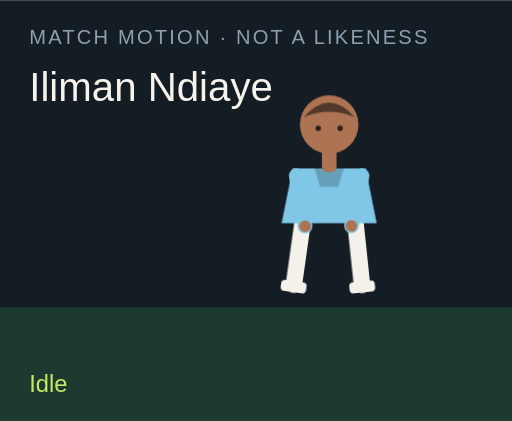
t = 0.00 s
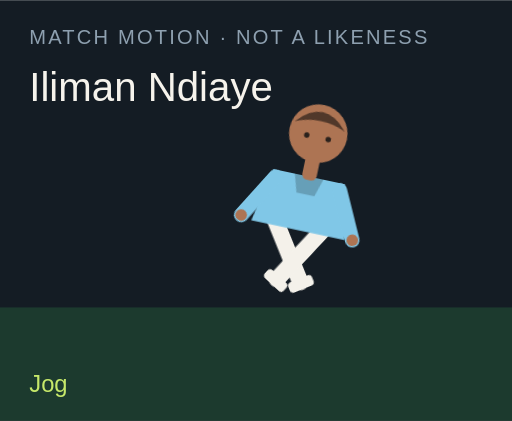
t = 1.50 s
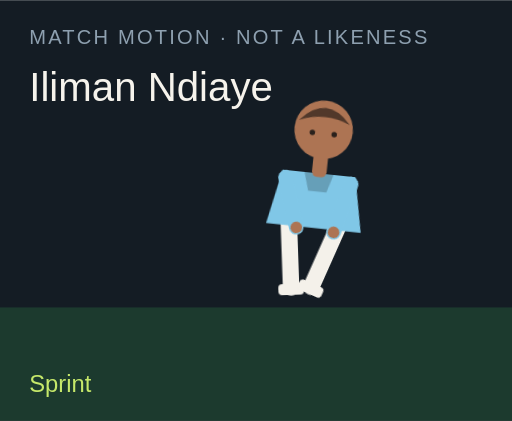
t = 3.00 s
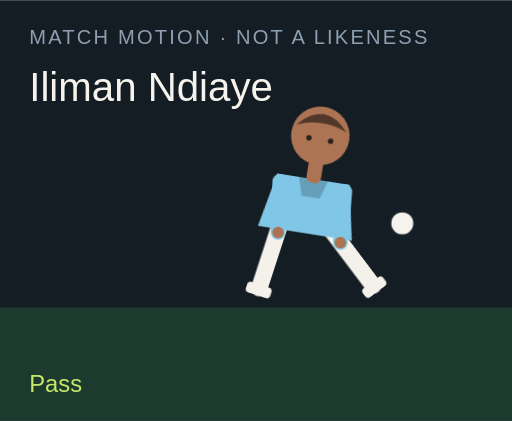
t = 4.50 s
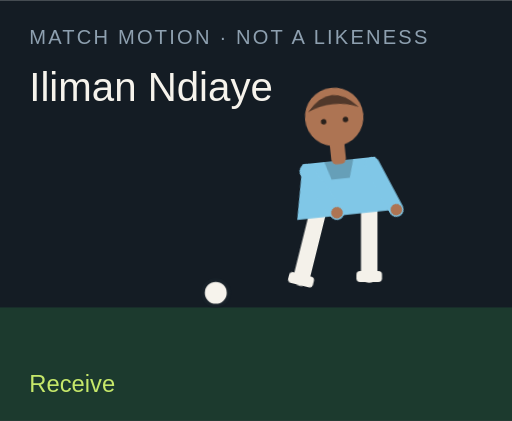
t = 6.00 s
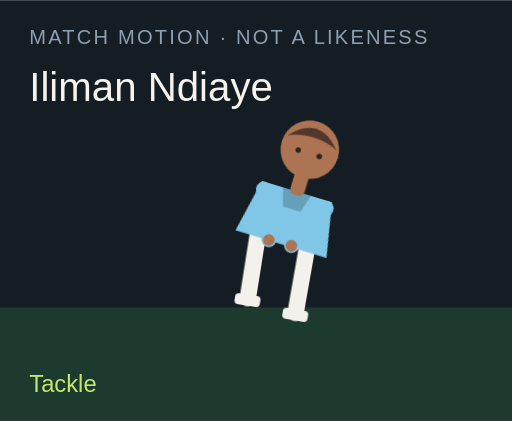
t = 7.50 s

The animated SVG that drew these frames (rendered in a browser with its animation timeline set to each time). Animation: 18 CSS @keyframes rules; one cycle of 9.00 s, repeats indefinitely.

<?xml version="1.0" encoding="UTF-8"?>
<svg xmlns="http://www.w3.org/2000/svg" viewBox="0 0 280 230" role="img">
  <style>@media (prefers-reduced-motion: reduce){animate,animateTransform{display:none}}</style>
  <rect width="280" height="230" fill="#141c24"/>
  <rect y="168" width="280" height="62" fill="#1c3a2e"/>
  <text x="16" y="24" fill="#8ea0b0" font-family="Arial,sans-serif" font-size="11" letter-spacing="1.2">MATCH MOTION · NOT A LIKENESS</text>
  <text x="16" y="55" fill="#f6f3ec" font-family="Impact,sans-serif" font-size="22">Iliman Ndiaye</text>
  <circle r="7" fill="#f6f3ec" stroke="#172028" stroke-width="2" id="motion-14314" cx="150" cy="160" opacity="0">
    
    
    
  </circle>
  <g transform="translate(132 40)">
    <g id="motion-14336" transform="rotate(0 48 90)">
      
      <g id="motion-14338" transform="translate(0 0)">
        
        <g transform="translate(34 78)"><g id="motion-14340" transform="rotate(8)"><path d="M0 0 V38" stroke="#f4f1ea" stroke-width="9" stroke-linecap="round"/><rect x="-7" y="36" width="14" height="6" rx="2" fill="#f4f1ea"/></g></g>
        <g transform="translate(62 78)"><g id="motion-14342" transform="rotate(-6)"><path d="M0 0 V38" stroke="#f4f1ea" stroke-width="9" stroke-linecap="round"/><rect x="-7" y="36" width="14" height="6" rx="2" fill="#f4f1ea"/></g></g>
        <path d="M28 52 h40 l6 30 H22 Z" fill="#80c7e7"/>
        <path d="M40 52 h16 l-3 10 H43 Z" fill="#000" opacity=".2"/>
        <g transform="translate(30 56)"><g id="motion-14344" transform="rotate(-10)"><path d="M0 0 V28" stroke="#80c7e7" stroke-width="8" stroke-linecap="round"/><circle cx="0" cy="28" r="3.2" fill="#ad7453"/></g></g>
        <g transform="translate(66 56)"><g id="motion-14346" transform="rotate(12)"><path d="M0 0 V28" stroke="#80c7e7" stroke-width="8" stroke-linecap="round"/><circle cx="0" cy="28" r="3.2" fill="#ad7453"/></g></g>
        <rect x="44" y="40" width="8" height="14" rx="3" fill="#ad7453"/>
        <circle cx="48" cy="28" r="16" fill="#ad7453"/>
        <path d="M34 24 Q48 8 62 24 Q48 18 34 24" fill="#51382a"/>
        <circle cx="42" cy="30" r="1.5" fill="#2a211c"/><circle cx="54" cy="30" r="1.5" fill="#2a211c"/>
      </g>
    </g>
  </g>
  <text x="16" y="214" fill="#c6e86a" font-family="Arial,sans-serif" font-size="13" opacity="1" id="motion-14318">Idle</text><text x="16" y="214" fill="#c6e86a" font-family="Arial,sans-serif" font-size="13" opacity="0" id="motion-14320">Jog</text><text x="16" y="214" fill="#c6e86a" font-family="Arial,sans-serif" font-size="13" opacity="0" id="motion-14322">Sprint</text><text x="16" y="214" fill="#c6e86a" font-family="Arial,sans-serif" font-size="13" opacity="0" id="motion-14324">Dribble</text><text x="16" y="214" fill="#c6e86a" font-family="Arial,sans-serif" font-size="13" opacity="0" id="motion-14326">Pass</text><text x="16" y="214" fill="#c6e86a" font-family="Arial,sans-serif" font-size="13" opacity="0" id="motion-14328">Shoot</text><text x="16" y="214" fill="#c6e86a" font-family="Arial,sans-serif" font-size="13" opacity="0" id="motion-14330">Receive</text><text x="16" y="214" fill="#c6e86a" font-family="Arial,sans-serif" font-size="13" opacity="0" id="motion-14332">Tackle</text><text x="16" y="214" fill="#c6e86a" font-family="Arial,sans-serif" font-size="13" opacity="0" id="motion-14334">Arms wide</text>
<style>@keyframes track-14315{0%{cx:150px}11.1%{cx:156px}22.2%{cx:164px}33.300000000000004%{cx:142px}44.4%{cx:190px}55.60000000000001%{cx:250px}66.7%{cx:118px}77.8%{cx:150px}88.9%{cx:150px}100%{cx:150px}}@keyframes track-14316{0%{cy:160px}11.1%{cy:158px}22.2%{cy:154px}33.300000000000004%{cy:156px}44.4%{cy:148px}55.60000000000001%{cy:96px}66.7%{cy:160px}77.8%{cy:160px}88.9%{cy:160px}100%{cy:160px}}@keyframes track-14317{0%{opacity:0}11.1%{opacity:0}22.2%{opacity:0}33.300000000000004%{opacity:1}44.4%{opacity:1}55.60000000000001%{opacity:1}66.7%{opacity:1}77.8%{opacity:0}88.9%{opacity:0}100%{opacity:0}}@keyframes track-14319{0%{opacity:1}11.1%{opacity:0}22.2%{opacity:0}33.300000000000004%{opacity:0}44.4%{opacity:0}55.60000000000001%{opacity:0}66.7%{opacity:0}77.8%{opacity:0}88.9%{opacity:0}100%{opacity:1}}@keyframes track-14321{0%{opacity:0}11.1%{opacity:1}22.2%{opacity:0}33.300000000000004%{opacity:0}44.4%{opacity:0}55.60000000000001%{opacity:0}66.7%{opacity:0}77.8%{opacity:0}88.9%{opacity:0}100%{opacity:0}}@keyframes track-14323{0%{opacity:0}11.1%{opacity:0}22.2%{opacity:1}33.300000000000004%{opacity:0}44.4%{opacity:0}55.60000000000001%{opacity:0}66.7%{opacity:0}77.8%{opacity:0}88.9%{opacity:0}100%{opacity:0}}@keyframes track-14325{0%{opacity:0}11.1%{opacity:0}22.2%{opacity:0}33.300000000000004%{opacity:1}44.4%{opacity:0}55.60000000000001%{opacity:0}66.7%{opacity:0}77.8%{opacity:0}88.9%{opacity:0}100%{opacity:0}}@keyframes track-14327{0%{opacity:0}11.1%{opacity:0}22.2%{opacity:0}33.300000000000004%{opacity:0}44.4%{opacity:1}55.60000000000001%{opacity:0}66.7%{opacity:0}77.8%{opacity:0}88.9%{opacity:0}100%{opacity:0}}@keyframes track-14329{0%{opacity:0}11.1%{opacity:0}22.2%{opacity:0}33.300000000000004%{opacity:0}44.4%{opacity:0}55.60000000000001%{opacity:1}66.7%{opacity:0}77.8%{opacity:0}88.9%{opacity:0}100%{opacity:0}}@keyframes track-14331{0%{opacity:0}11.1%{opacity:0}22.2%{opacity:0}33.300000000000004%{opacity:0}44.4%{opacity:0}55.60000000000001%{opacity:0}66.7%{opacity:1}77.8%{opacity:0}88.9%{opacity:0}100%{opacity:0}}@keyframes track-14333{0%{opacity:0}11.1%{opacity:0}22.2%{opacity:0}33.300000000000004%{opacity:0}44.4%{opacity:0}55.60000000000001%{opacity:0}66.7%{opacity:0}77.8%{opacity:1}88.9%{opacity:0}100%{opacity:0}}@keyframes track-14335{0%{opacity:0}11.1%{opacity:0}22.2%{opacity:0}33.300000000000004%{opacity:0}44.4%{opacity:0}55.60000000000001%{opacity:0}66.7%{opacity:0}77.8%{opacity:0}88.9%{opacity:1}100%{opacity:0}}@keyframes track-14337{0%{transform:rotate(0deg)}11.1%{transform:rotate(8deg)}22.2%{transform:rotate(16deg)}33.300000000000004%{transform:rotate(6deg)}44.4%{transform:rotate(4deg)}55.60000000000001%{transform:rotate(14deg)}66.7%{transform:rotate(-6deg)}77.8%{transform:rotate(34deg)}88.9%{transform:rotate(0deg)}100%{transform:rotate(0deg)}}@keyframes track-14339{0%{transform:translate(0px,0px)}11.1%{transform:translate(0px,-3px)}22.2%{transform:translate(0px,-6px)}33.300000000000004%{transform:translate(0px,-2px)}44.4%{transform:translate(0px,2px)}55.60000000000001%{transform:translate(0px,-4px)}66.7%{transform:translate(0px,1px)}77.8%{transform:translate(0px,10px)}88.9%{transform:translate(0px,-8px)}100%{transform:translate(0px,0px)}}@keyframes track-14341{0%{transform:rotate(8deg)}11.1%{transform:rotate(-26deg)}22.2%{transform:rotate(-42deg)}33.300000000000004%{transform:rotate(-8deg)}44.4%{transform:rotate(6deg)}55.60000000000001%{transform:rotate(12deg)}66.7%{transform:rotate(20deg)}77.8%{transform:rotate(-8deg)}88.9%{transform:rotate(-8deg)}100%{transform:rotate(8deg)}}@keyframes track-14343{0%{transform:rotate(-6deg)}11.1%{transform:rotate(24deg)}22.2%{transform:rotate(38deg)}33.300000000000004%{transform:rotate(18deg)}44.4%{transform:rotate(-38deg)}55.60000000000001%{transform:rotate(-54deg)}66.7%{transform:rotate(6deg)}77.8%{transform:rotate(-22deg)}88.9%{transform:rotate(8deg)}100%{transform:rotate(-6deg)}}@keyframes track-14345{0%{transform:rotate(-10deg)}11.1%{transform:rotate(24deg)}22.2%{transform:rotate(36deg)}33.300000000000004%{transform:rotate(-18deg)}44.4%{transform:rotate(10deg)}55.60000000000001%{transform:rotate(-24deg)}66.7%{transform:rotate(-30deg)}77.8%{transform:rotate(12deg)}88.9%{transform:rotate(-58deg)}100%{transform:rotate(-10deg)}}@keyframes track-14347{0%{transform:rotate(12deg)}11.1%{transform:rotate(-20deg)}22.2%{transform:rotate(-32deg)}33.300000000000004%{transform:rotate(14deg)}44.4%{transform:rotate(-26deg)}55.60000000000001%{transform:rotate(18deg)}66.7%{transform:rotate(-22deg)}77.8%{transform:rotate(-6deg)}88.9%{transform:rotate(58deg)}100%{transform:rotate(12deg)}}@media(prefers-reduced-motion:no-preference){#motion-14314{animation:track-14315 9s linear infinite both,track-14316 9s linear infinite both,track-14317 9s steps(1,end) infinite both}#motion-14318{animation:track-14319 9s steps(1,end) infinite both}#motion-14320{animation:track-14321 9s steps(1,end) infinite both}#motion-14322{animation:track-14323 9s steps(1,end) infinite both}#motion-14324{animation:track-14325 9s steps(1,end) infinite both}#motion-14326{animation:track-14327 9s steps(1,end) infinite both}#motion-14328{animation:track-14329 9s steps(1,end) infinite both}#motion-14330{animation:track-14331 9s steps(1,end) infinite both}#motion-14332{animation:track-14333 9s steps(1,end) infinite both}#motion-14334{animation:track-14335 9s steps(1,end) infinite both}#motion-14336{animation:track-14337 9s linear infinite both}#motion-14338{animation:track-14339 9s linear infinite both}#motion-14340{animation:track-14341 9s linear infinite both}#motion-14342{animation:track-14343 9s linear infinite both}#motion-14344{animation:track-14345 9s linear infinite both}#motion-14346{animation:track-14347 9s linear infinite both}}</style></svg>
